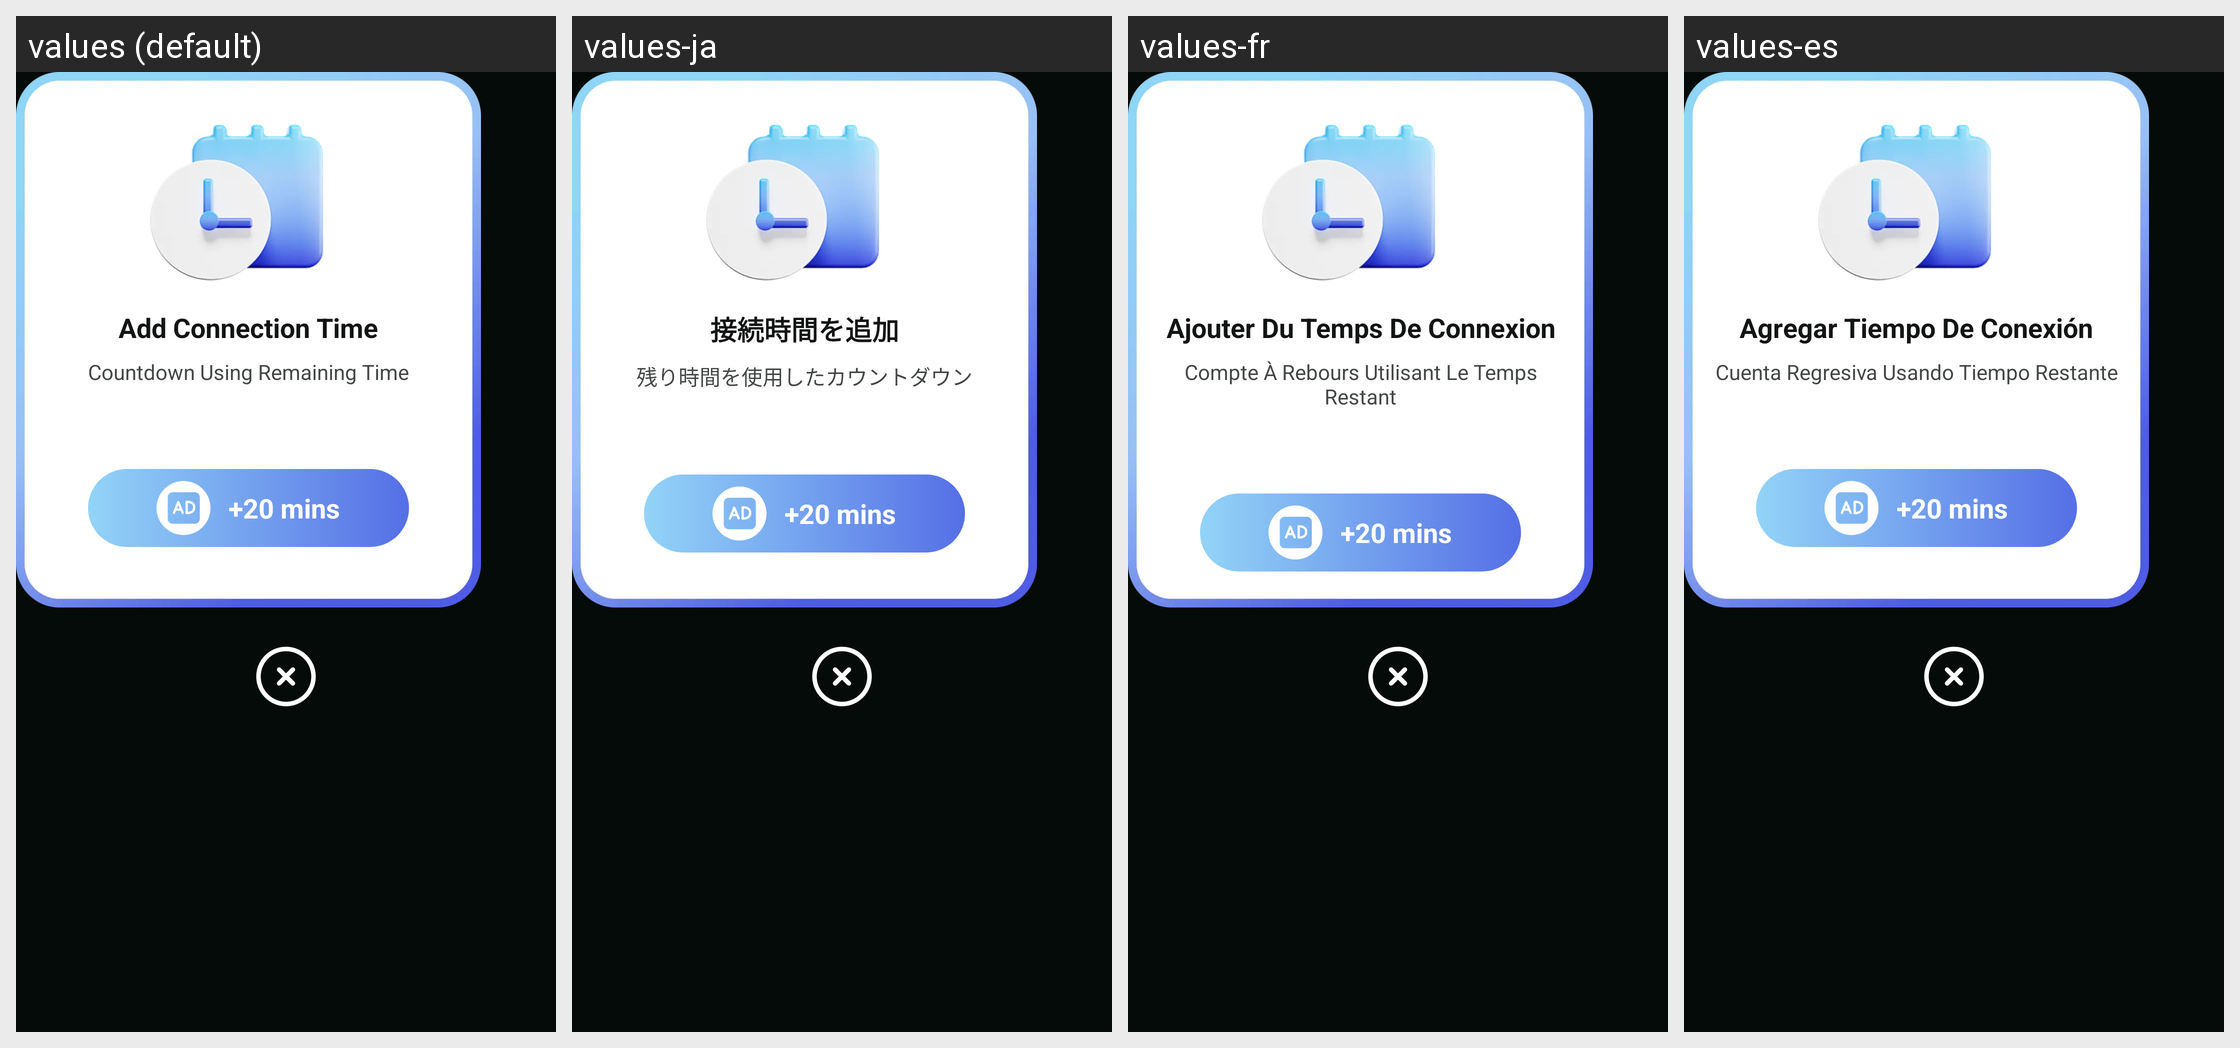

Here is an Android app screen in its default locale and in the app's own translations. Write out the translated-string differences for the strings that appear on this screen.
Android screen res/layout/sk_dialog_add_time.xml rendered under 4 locales, left to right: values (default), values-ja, values-fr, values-es. Device: Nexus 5 (rendered at 1080×1920; each locale shown at half size, 540×960, under a caption strip naming it); theme SK_Theme.StarKnight.
Other locales in the repository, not shown: values-hi, values-ko, values-pt, values-ru.
Strings drawn on this screen, with the default value and each locale's value (text and hints the layout hard-codes, and strings that could not be matched under every locale, appear in the picture but are not listed):

sk_add_connection_time
  values: Add Connection Time
  values-ja: 接続時間を追加
  values-fr: Ajouter Du Temps De Connexion
  values-es: Agregar Tiempo De Conexión

sk_add_connection_time_desc
  values: Countdown Using Remaining Time
  values-ja: 残り時間を使用したカウントダウン
  values-fr: Compte À Rebours Utilisant Le Temps Restant
  values-es: Cuenta Regresiva Usando Tiempo Restante
